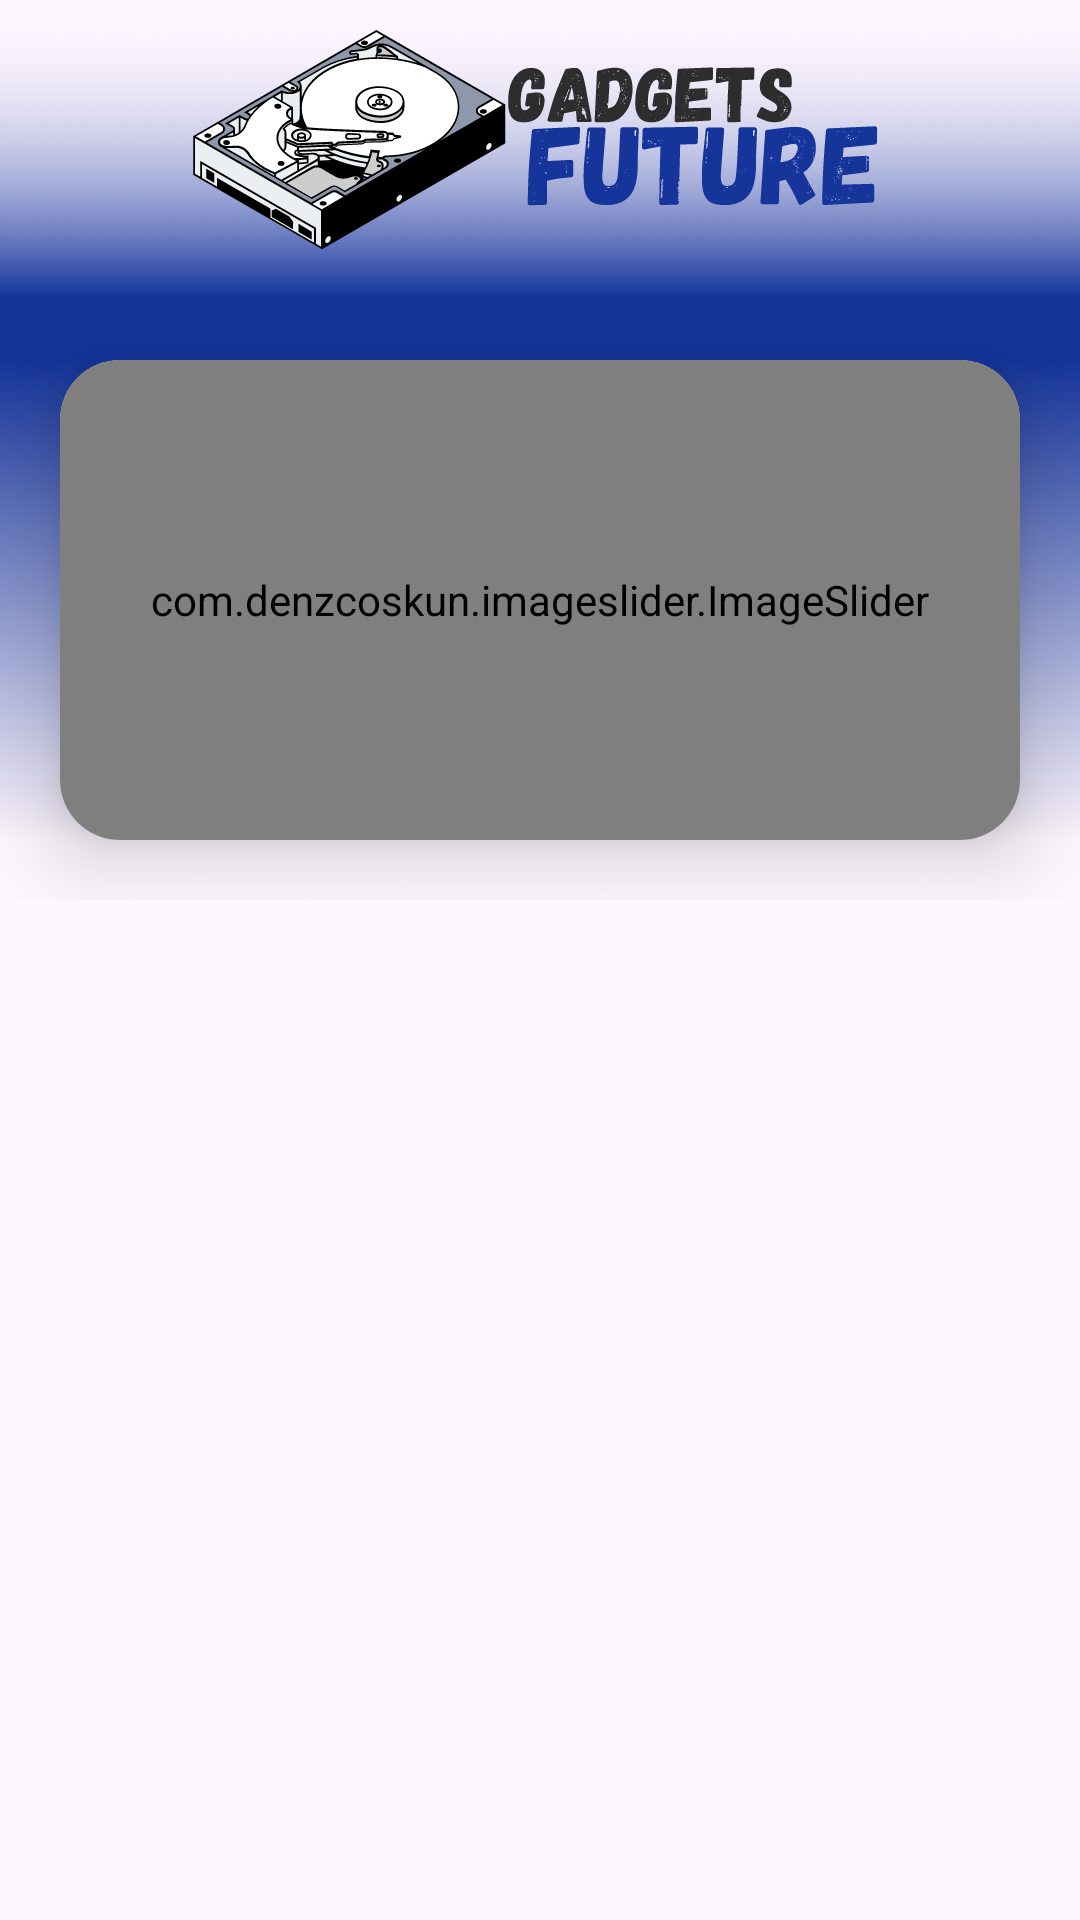

Here is an Android app screen rendered from its layout file. Give the layout XML and the strings, colors and styles it references.
<!-- AndroidManifest.xml: application theme Theme.GadgetsFuture -->
<!-- res/layout/fragment_home.xml -->
<?xml version="1.0" encoding="utf-8"?>
<RelativeLayout xmlns:android="http://schemas.android.com/apk/res/android"
    xmlns:tools="http://schemas.android.com/tools"
    android:layout_width="match_parent"
    android:layout_height="match_parent"
    xmlns:app="http://schemas.android.com/apk/res-auto"
    tools:context=".FrmPrincipal">


    <LinearLayout
        android:id="@+id/contenedor_store"
        android:layout_width="match_parent"
        android:layout_height="match_parent"
        android:orientation="vertical"
        android:layout_centerInParent="true">

        <LinearLayout
            android:layout_width="match_parent"
            android:layout_height="wrap_content"
            android:gravity="center"
            android:orientation="vertical"
            android:background="@drawable/gradiente_home">

            <ImageView
                android:layout_width="match_parent"
                android:layout_height="100dp"
                android:padding="10dp"
                android:src="@drawable/logo_gadegts_future_gris" />

        </LinearLayout>

        <ScrollView
            android:layout_width="match_parent"
            android:layout_height="match_parent">

            <RelativeLayout
                android:layout_width="match_parent"
                android:layout_height="match_parent">

                    <LinearLayout
                        android:layout_width="match_parent"
                        android:layout_height="wrap_content"
                        android:orientation="vertical">

                        <LinearLayout
                            android:layout_width="match_parent"
                            android:layout_height="wrap_content"
                            android:orientation="vertical"
                            android:background="@drawable/gradiente">

                            <androidx.cardview.widget.CardView
                                android:layout_width="match_parent"
                                android:layout_height="160dp"
                                android:layout_marginStart="20dp"
                                android:layout_marginTop="20dp"
                                android:layout_marginEnd="20dp"
                                android:layout_marginBottom="20dp"
                                app:cardCornerRadius="20dp"
                                app:cardElevation="15dp">

                                <com.denzcoskun.imageslider.ImageSlider
                                    android:id="@+id/imageSlider"
                                    android:layout_width="match_parent"
                                    android:layout_height="match_parent"
                                    app:iss_auto_cycle="true"
                                    app:iss_corner_radius="20"
                                    app:iss_delay="2000"
                                    app:iss_period="2000"
                                    app:iss_title_background="@drawable/gradient" />


                            </androidx.cardview.widget.CardView>


                        </LinearLayout>

                        <androidx.recyclerview.widget.RecyclerView
                            android:id="@+id/RVHome"
                            android:layout_width="match_parent"
                            android:layout_height="match_parent" />

                    </LinearLayout>

            </RelativeLayout>

        </ScrollView>

    </LinearLayout>

</RelativeLayout>
<!-- resources referenced by this layout -->
<resources>
  <!-- drawable gradiente: png bitmap (drawable, 7584 bytes) -->
  <!-- drawable gradiente_home: png bitmap (drawable, 2606 bytes) -->
  <!-- drawable logo_gadegts_future_gris: vector/xml drawable (drawable, 90513 chars, omitted) -->
  <style name="Theme.GadgetsFuture" parent="Base.Theme.GadgetsFuture" />
  <style name="Base.Theme.GadgetsFuture" parent="Theme.Material3.DayNight.NoActionBar">
          
          <item name="colorPrimary">@color/ColorPrincipal</item>
          <item name="android:navigationBarColor">@color/ColorPrincipal</item>
      </style>
  <color name="ColorPrincipal">#15359B</color>
</resources>
